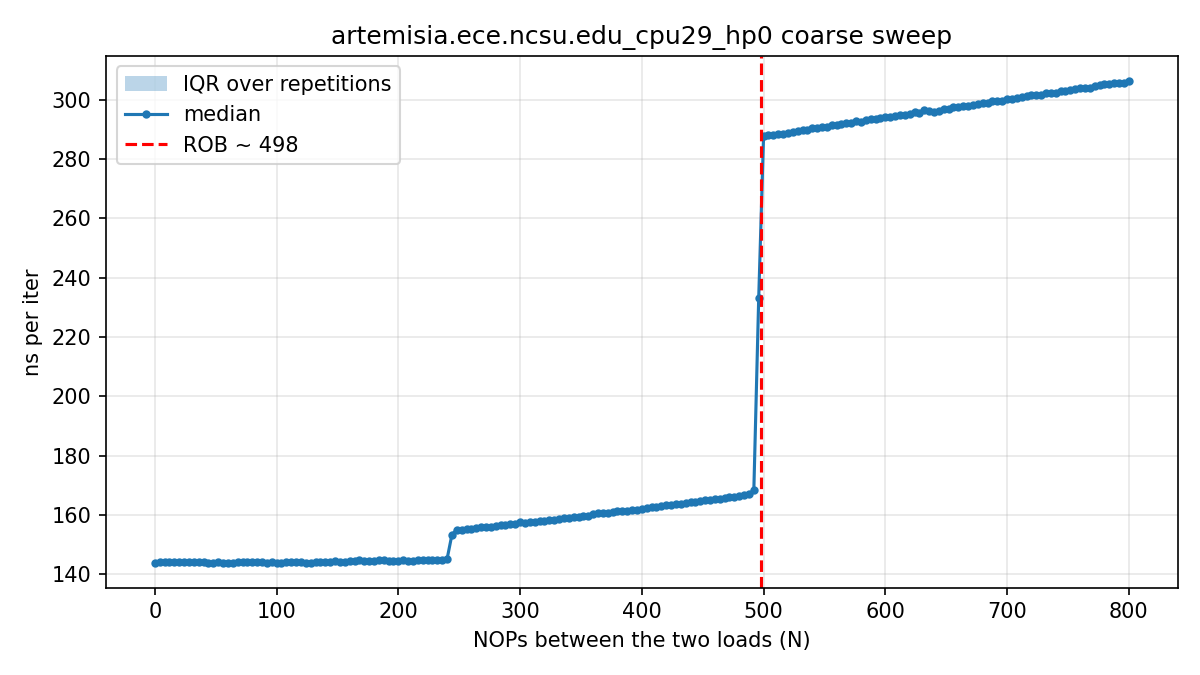

Values plotted in this chart, from the file beside it:
# core=29 buf_MiB=512 iters=20000 reps=1…
nops, rep, tsc_per_iter, ns_per_iter
0, 0, 287.3, 143.7
4, 0, 289.2, 144.6
8, 0, 287.5, 143.8
12, 0, 288.3, 144.2
16, 0, 288.9, 144.4
20, 0, 288.8, 144.4
24, 0, 288.8, 144.4
28, 0, 288.2, 144.1
32, 0, 287.7, 143.9
36, 0, 287.7, 143.9
40, 0, 287.1, 143.6
44, 0, 287.6, 143.8
48, 0, 287.5, 143.8
52, 0, 288, 144
56, 0, 287.6, 143.8
60, 0, 288.1, 144.1
64, 0, 288.1, 144.1
68, 0, 289.2, 144.6
72, 0, 287.5, 143.8
76, 0, 287.8, 143.9
80, 0, 287.3, 143.7
84, 0, 287.8, 143.9
88, 0, 288, 144
92, 0, 287.2, 143.6
96, 0, 289, 144.5
100, 0, 297.2, 148.6
104, 0, 287.2, 143.6
108, 0, 288, 144
112, 0, 288.9, 144.5
116, 0, 287.7, 143.8
120, 0, 288.2, 144.1
124, 0, 290.2, 145.1
128, 0, 289.6, 144.8
132, 0, 288.3, 144.2
136, 0, 287.4, 143.7
140, 0, 288.9, 144.5
144, 0, 287.7, 143.9
148, 0, 287.7, 143.9
152, 0, 287.8, 143.9
156, 0, 289.5, 144.8
160, 0, 288.9, 144.5
164, 0, 289.8, 144.9
168, 0, 289.4, 144.7
172, 0, 289.4, 144.7
176, 0, 289.6, 144.8
180, 0, 289.9, 144.9
184, 0, 288.8, 144.4
188, 0, 289.1, 144.6
192, 0, 289.1, 144.5
196, 0, 288.5, 144.2
200, 0, 288.8, 144.4
204, 0, 289.6, 144.8
208, 0, 288.7, 144.4
212, 0, 289, 144.5
216, 0, 289.4, 144.7
220, 0, 290, 145
224, 0, 290.6, 145.3
228, 0, 289.1, 144.5
232, 0, 289.9, 145
... 2,956 more rows
